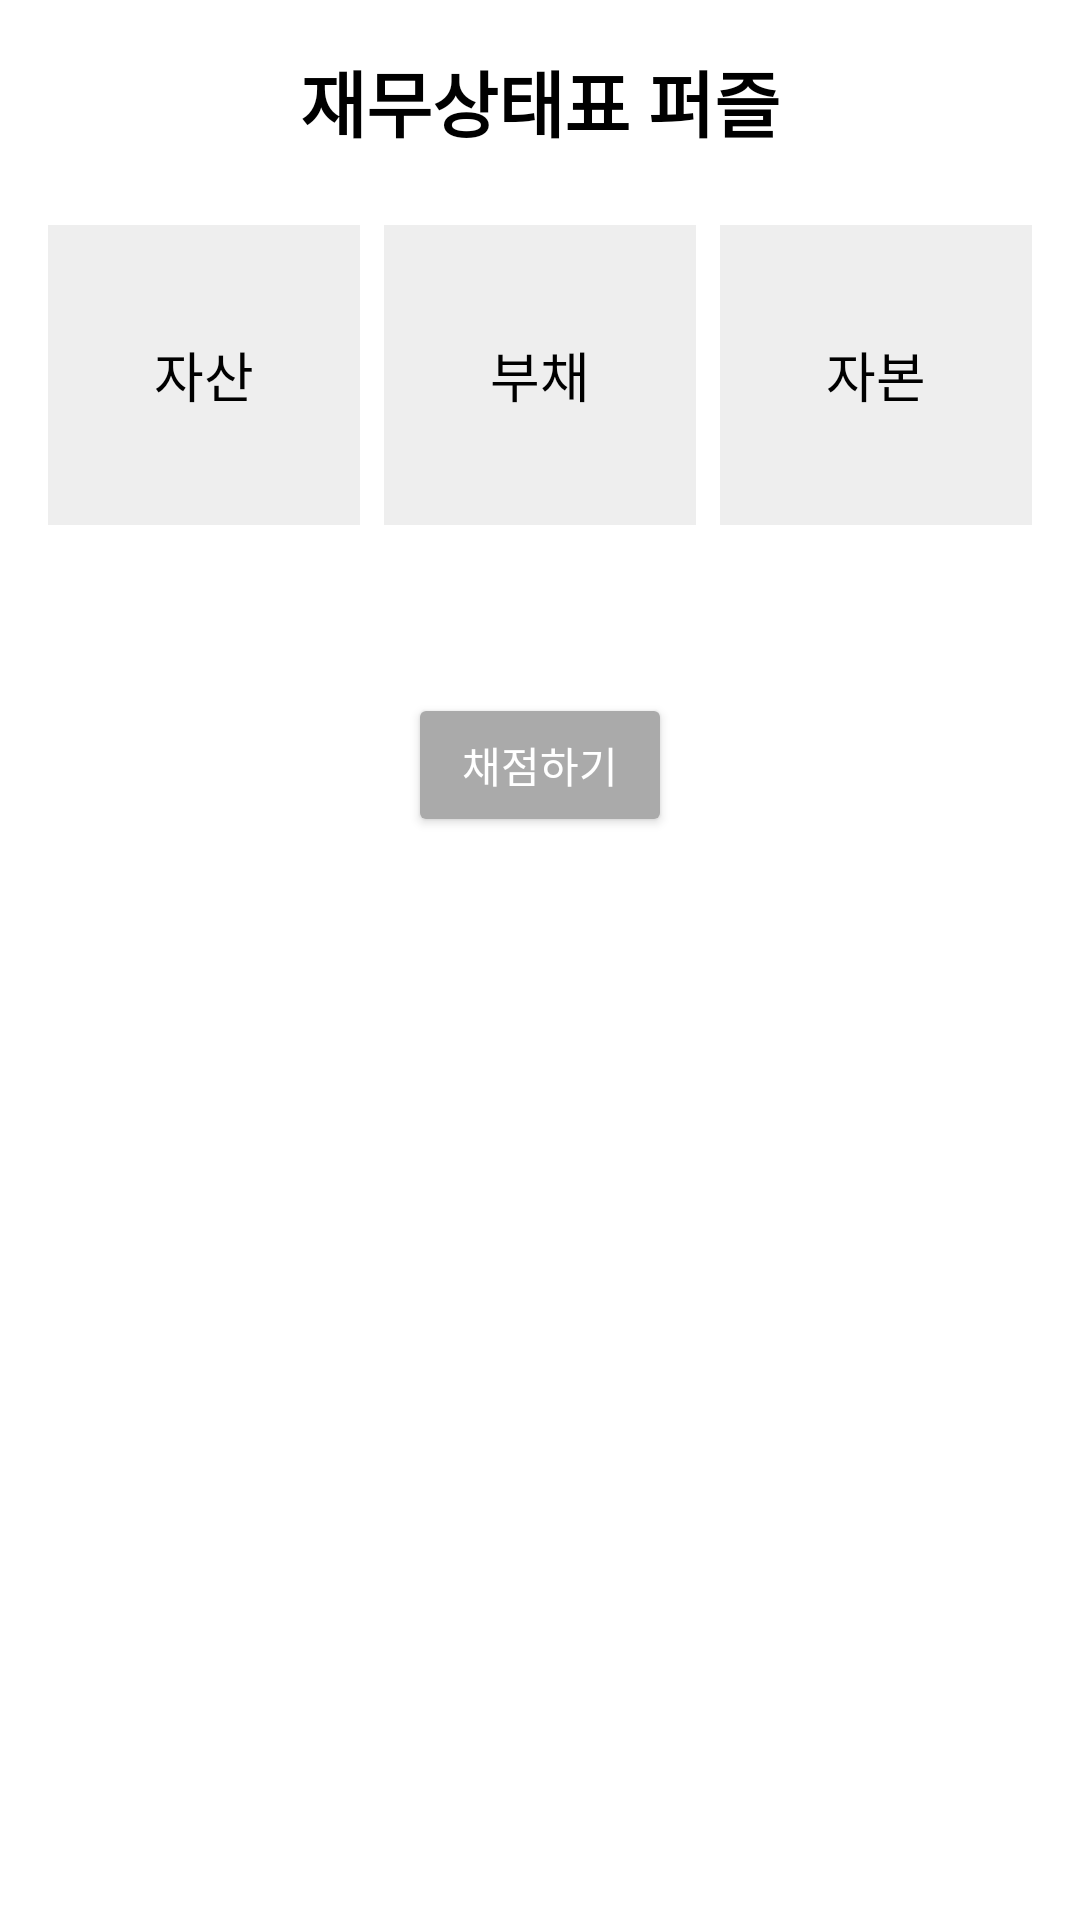

Produce the Android XML layout that renders to this screen, including the resource entries it uses.
<!-- AndroidManifest.xml: application theme Theme.Application_ACE -->
<!-- res/layout/activity_puzzle.xml -->
<?xml version="1.0" encoding="utf-8"?>
<androidx.constraintlayout.widget.ConstraintLayout xmlns:android="http://schemas.android.com/apk/res/android"
    xmlns:app="http://schemas.android.com/apk/res-auto"
    android:layout_width="match_parent"
    android:layout_height="match_parent"
    android:padding="16dp">

    
    <TextView
        android:id="@+id/tvPuzzleTitle"
        android:layout_width="wrap_content"
        android:layout_height="wrap_content"
        android:text="재무상태표 퍼즐"
        android:textSize="24sp"
        android:textStyle="bold"
        android:textColor="#000000"
        app:layout_constraintTop_toTopOf="parent"
        app:layout_constraintStart_toStartOf="parent"
        app:layout_constraintEnd_toEndOf="parent" />

    
    <LinearLayout
        android:id="@+id/dropZoneContainer"
        android:layout_width="0dp"
        android:layout_height="wrap_content"
        android:orientation="horizontal"
        android:gravity="center"
        android:layout_marginTop="24dp"
        app:layout_constraintTop_toBottomOf="@id/tvPuzzleTitle"
        app:layout_constraintStart_toStartOf="parent"
        app:layout_constraintEnd_toEndOf="parent">

        <TextView
            android:id="@+id/dropAsset"
            android:layout_width="0dp"
            android:layout_height="100dp"
            android:layout_weight="1"
            android:text="자산"
            android:textSize="18sp"
            android:textColor="#000000"
            android:gravity="center"
            android:background="#EEEEEE"
            android:padding="8dp" />

        <TextView
            android:id="@+id/dropLiability"
            android:layout_width="0dp"
            android:layout_height="100dp"
            android:layout_weight="1"
            android:text="부채"
            android:textSize="18sp"
            android:textColor="#000000"
            android:gravity="center"
            android:background="#EEEEEE"
            android:padding="8dp"
            android:layout_marginStart="8dp"
            android:layout_marginEnd="8dp" />

        <TextView
            android:id="@+id/dropEquity"
            android:layout_width="0dp"
            android:layout_height="100dp"
            android:layout_weight="1"
            android:text="자본"
            android:textSize="18sp"
            android:textColor="#000000"
            android:gravity="center"
            android:background="#EEEEEE"
            android:padding="8dp" />
    </LinearLayout>

    
    <android.widget.GridLayout
        android:id="@+id/dragItems"
        android:layout_width="0dp"
        android:layout_height="wrap_content"
        android:columnCount="3"
        android:rowCount="2"
        android:layout_marginTop="32dp"
        android:alignmentMode="alignMargins"
        android:rowOrderPreserved="false"
        app:layout_constraintTop_toBottomOf="@id/dropZoneContainer"
        app:layout_constraintStart_toStartOf="parent"
        app:layout_constraintEnd_toEndOf="parent">

        <TextView
            android:id="@+id/item1"
            android:layout_width="100dp"
            android:layout_height="50dp"
            android:text="건물"
            android:gravity="center"
            android:textColor="#000000"
            android:background="#D0E9FF"
            android:padding="8dp"
            android:layout_margin="8dp" />

        <TextView
            android:id="@+id/item2"
            android:layout_width="100dp"
            android:layout_height="50dp"
            android:text="외상매출금"
            android:gravity="center"
            android:textColor="#000000"
            android:background="#D0E9FF"
            android:padding="8dp"
            android:layout_margin="8dp" />

        <TextView
            android:id="@+id/item3"
            android:layout_width="100dp"
            android:layout_height="50dp"
            android:text="자본금"
            android:gravity="center"
            android:textColor="#000000"
            android:background="#D0E9FF"
            android:padding="8dp"
            android:layout_margin="8dp" />
    </android.widget.GridLayout>

    
    <Button
        android:id="@+id/btnCheckAnswer"
        android:layout_width="wrap_content"
        android:layout_height="wrap_content"
        android:text="채점하기"
        android:textColor="#FFFFFF"
        android:backgroundTint="#AAAAAA"
        app:layout_constraintTop_toBottomOf="@id/dragItems"
        app:layout_constraintStart_toStartOf="parent"
        app:layout_constraintEnd_toEndOf="parent"
        android:layout_marginTop="24dp" />
</androidx.constraintlayout.widget.ConstraintLayout>
<!-- resources referenced by this layout -->
<resources>
  <style name="Theme.Application_ACE" parent="Theme.MaterialComponents.DayNight.DarkActionBar">
          
          <item name="colorPrimary">@color/purple_500</item>
          <item name="colorPrimaryVariant">@color/purple_700</item>
          <item name="colorOnPrimary">@color/white</item>
          
          <item name="colorSecondary">@color/teal_200</item>
          <item name="colorSecondaryVariant">@color/teal_700</item>
          <item name="colorOnSecondary">@color/black</item>
          
          <item name="android:statusBarColor">?attr/colorPrimaryVariant</item>
          
      </style>
  <!-- not gathered from this repository: default colours our renderer supplied (Android Studio template values) -->
  <color name="purple_500">#FF6200EE</color>
  <color name="purple_700">#FF3700B3</color>
  <color name="teal_200">#FF03DAC5</color>
  <color name="teal_700">#FF018786</color>
  <color name="black">#FF000000</color>
  <color name="white">#FFFFFFFF</color>
</resources>
